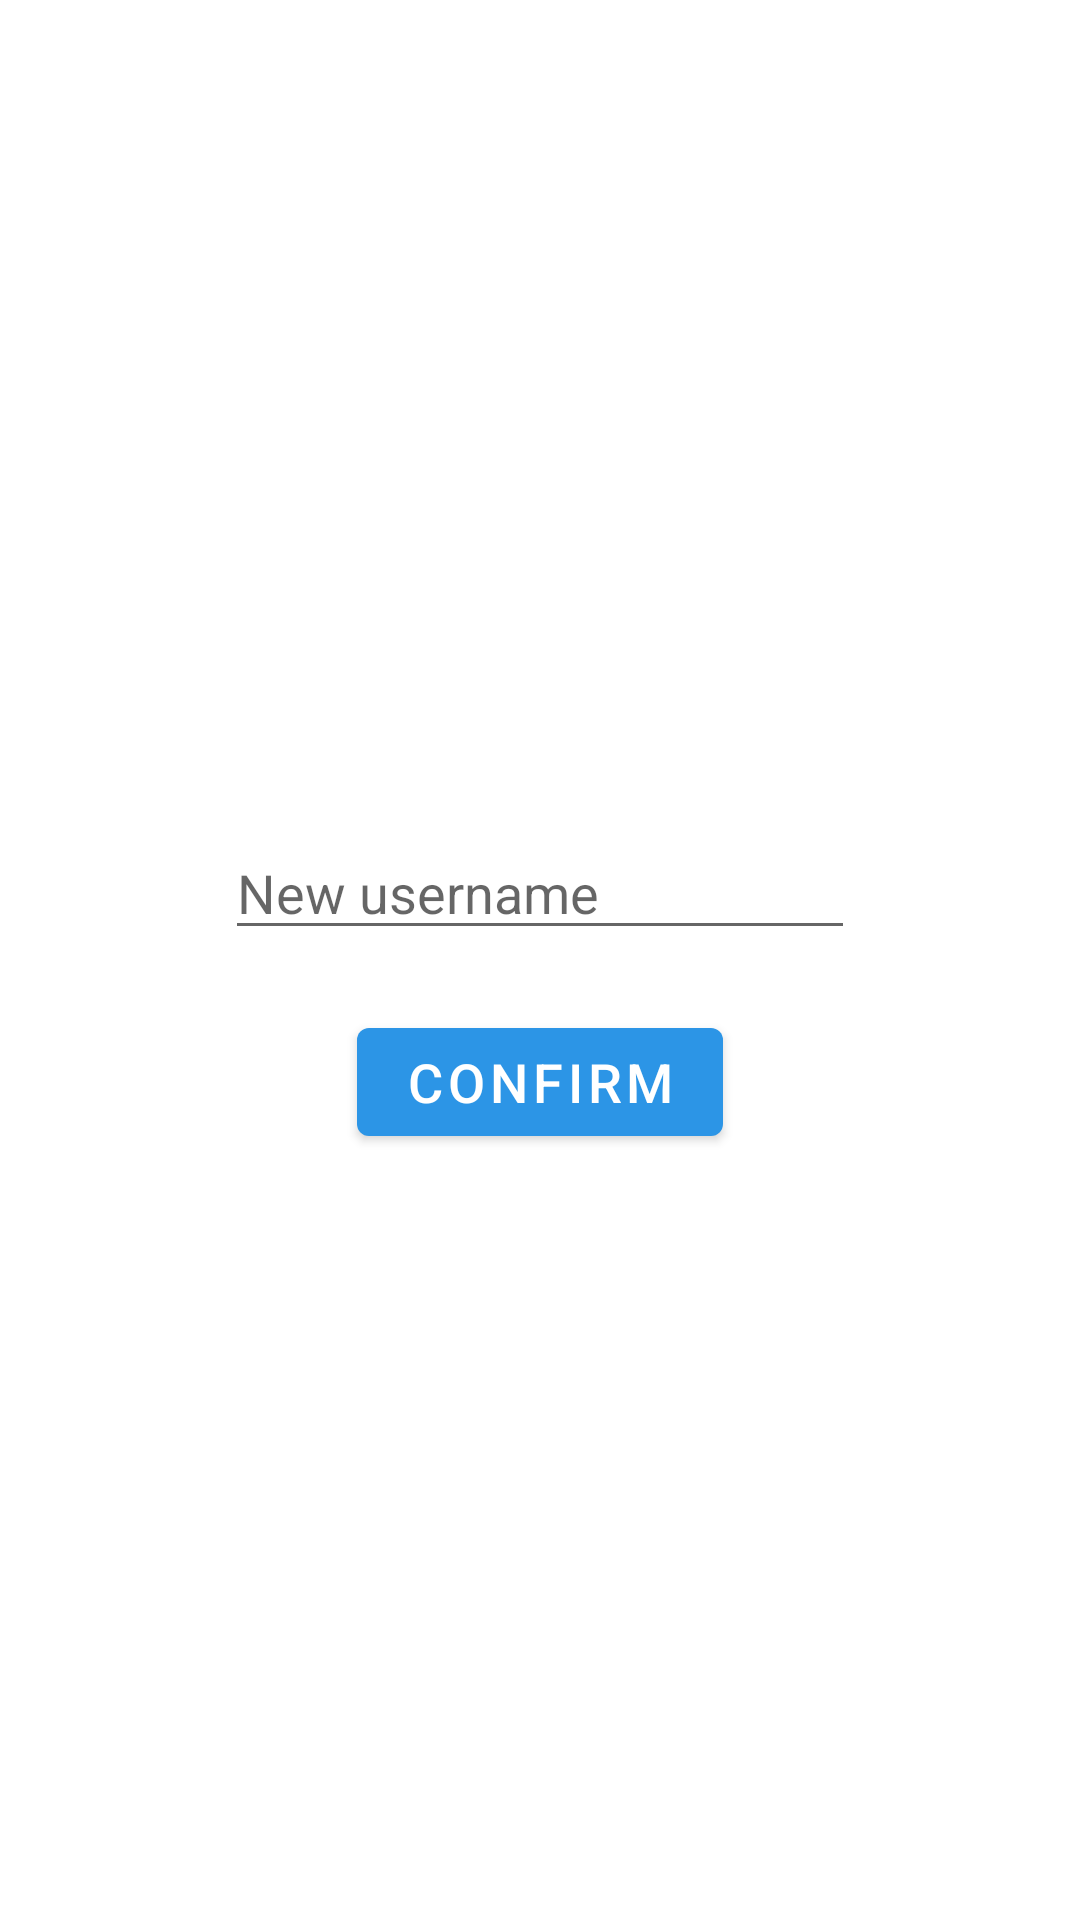

Write the Android layout XML for this screen, with the resource values it uses.
<!-- AndroidManifest.xml: application theme Theme.MariaPeregrinaUsieto -->
<!-- res/layout/fragment_edit_username.xml -->
<?xml version="1.0" encoding="utf-8"?>
<LinearLayout xmlns:android="http://schemas.android.com/apk/res/android"
    xmlns:tools="http://schemas.android.com/tools"
    android:layout_width="match_parent"
    android:layout_height="match_parent"
    android:background="@color/white"
    android:gravity="center"
    android:orientation="vertical"
    tools:context=".EditUsernameFragment">

    <EditText
        android:id="@+id/etUsernameEdit"
        android:layout_width="wrap_content"
        android:layout_height="wrap_content"
        android:layout_margin="20dp"
        android:ems="10"
        android:hint="@string/hint_new_username"
        android:inputType="textPersonName" />

    <Button
        android:id="@+id/btnOk"
        android:layout_width="wrap_content"
        android:layout_height="wrap_content"
        android:text="@string/btn_confirm" />
</LinearLayout>
<!-- resources referenced by this layout -->
<resources>
  <color name="white">#FFFFFFFF</color>
  <string name="btn_confirm">Confirm</string>
  <string name="hint_new_username">New username</string>
  <style name="Theme.MariaPeregrinaUsieto" parent="Theme.MaterialComponents.DayNight.DarkActionBar">
          
          <item name="colorPrimary">@color/light_blue</item>
          <item name="colorPrimaryVariant">@color/dark_blue</item>
          <item name="colorOnPrimary">@color/white</item>
          
          <item name="colorSecondary">@color/teal_200</item>
          <item name="colorSecondaryVariant">@color/teal_700</item>
          <item name="colorOnSecondary">@color/black</item>
          
          <item name="android:statusBarColor">?attr/colorPrimaryVariant</item>
          
          <item name="android:textSize">18sp</item>
          <item name="android:textColor">@color/black</item>
      </style>
  <color name="light_blue">#2C95E6</color>
  <color name="dark_blue">#2837C9</color>
  <color name="teal_200">#FF03DAC5</color>
  <color name="teal_700">#FF018786</color>
  <color name="black">#FF000000</color>
</resources>
